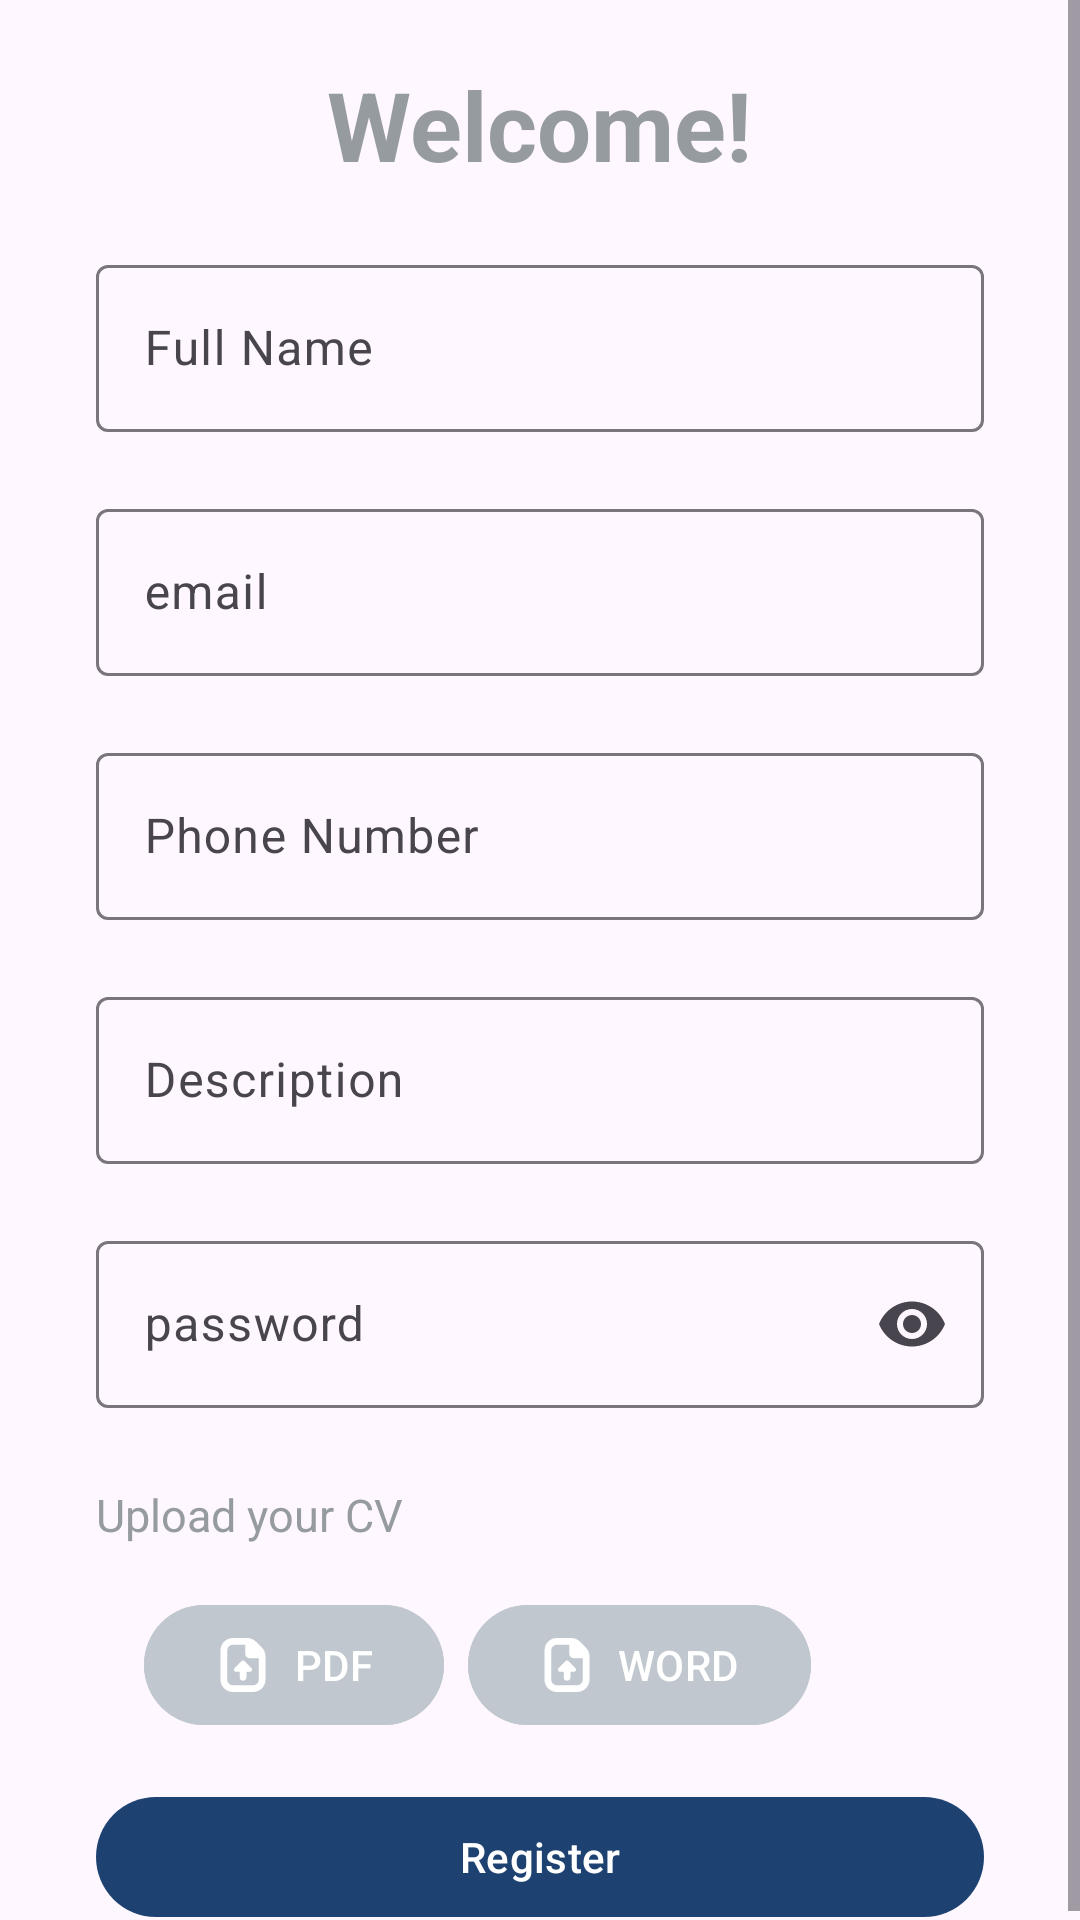

Write the Android layout XML for this screen, with the resource values it uses.
<!-- AndroidManifest.xml: application theme Theme.JobTracker -->
<!-- res/layout/activity_register.xml -->
<?xml version="1.0" encoding="utf-8"?>
<RelativeLayout xmlns:android="http://schemas.android.com/apk/res/android"
    xmlns:app="http://schemas.android.com/apk/res-auto"
    android:layout_width="match_parent"
    android:layout_height="match_parent"
    xmlns:tools="http://schemas.android.com/tools"
    tools:context=".Views.ActivityRegister">
    <ScrollView
        android:layout_width="match_parent"
        android:layout_height="match_parent">
    <LinearLayout
        android:layout_width="match_parent"
        android:layout_height="match_parent"
        android:orientation="vertical">

        <com.google.android.material.textview.MaterialTextView
            android:layout_width="wrap_content"
            android:layout_height="wrap_content"
            android:layout_gravity="center_horizontal"
            android:layout_marginBottom="20dp"
            android:layout_marginTop="20dp"
            android:text="@string/welcome"
            android:textColor="#969BA0"
            android:textSize="32sp"
            android:textStyle="bold" />

        <com.google.android.material.textfield.TextInputLayout
            android:id="@+id/layout_EDT_name"
            android:layout_width="match_parent"
            android:layout_height="wrap_content"
            android:layout_marginHorizontal="32dp"
            app:placeholderText="Enter your name"
            android:hint="@string/full_name"
            app:errorEnabled="true">

            <com.google.android.material.textfield.TextInputEditText
                android:id="@+id/register_EDT_name"
                android:layout_width="match_parent"
                android:layout_height="wrap_content"
                android:inputType="text"
                />
        </com.google.android.material.textfield.TextInputLayout>

        <com.google.android.material.textfield.TextInputLayout
            android:id="@+id/layout_EDT_email"
            android:layout_width="match_parent"
            android:layout_height="wrap_content"
            android:layout_marginHorizontal="32dp"
            app:placeholderText="name@mail.com"
            android:hint="@string/email"
            app:errorEnabled="true">

            <com.google.android.material.textfield.TextInputEditText
                android:id="@+id/register_EDT_email"
                android:layout_width="match_parent"
                android:layout_height="wrap_content"
                android:inputType="textEmailAddress"
                />
        </com.google.android.material.textfield.TextInputLayout>

        <com.google.android.material.textfield.TextInputLayout
            android:id="@+id/layout_EDT_phone"
            android:layout_width="match_parent"
            android:layout_height="wrap_content"
            android:layout_marginHorizontal="32dp"
            android:hint="@string/phone_number"
            app:errorEnabled="true">

            <com.google.android.material.textfield.TextInputEditText
                android:id="@+id/register_EDT_phone"
                android:layout_width="match_parent"
                android:layout_height="wrap_content"
                android:inputType="phone"
                />
        </com.google.android.material.textfield.TextInputLayout>


        <com.google.android.material.textfield.TextInputLayout
            android:id="@+id/layout_EDT_description"
            android:layout_width="match_parent"
            android:layout_height="wrap_content"
            android:layout_marginHorizontal="32dp"
            app:placeholderText="Enter description about yourself"
            android:hint="@string/description"
            app:errorEnabled="true">

            <com.google.android.material.textfield.TextInputEditText
                android:id="@+id/register_EDT_description"
                android:layout_width="match_parent"
                android:layout_height="wrap_content"
                android:inputType="textMultiLine"
                />
        </com.google.android.material.textfield.TextInputLayout>

        <com.google.android.material.textfield.TextInputLayout
            android:id="@+id/layout_EDT_password"
            android:layout_width="match_parent"
            android:layout_height="wrap_content"
            android:layout_marginHorizontal="32dp"
            android:layout_marginBottom="@dimen/data_margin"
            app:endIconMode="password_toggle"
            android:hint="@string/password"
            app:errorEnabled="true">

            <com.google.android.material.textfield.TextInputEditText
                android:id="@+id/register_EDT_password"
                android:layout_width="match_parent"
                android:layout_height="wrap_content"
                android:inputType="textPassword" />

        </com.google.android.material.textfield.TextInputLayout>

        <com.google.android.material.textview.MaterialTextView
            android:layout_width="wrap_content"
            android:layout_height="wrap_content"
            android:layout_marginHorizontal="32dp"
            android:text="@string/upload_your_cv"
            android:textColor="#969BA0"
            android:textSize="@dimen/data_text_size"
            />


        <LinearLayout
        android:layout_width="match_parent"
        android:layout_height="wrap_content"
        android:padding="16dp"
        android:layout_marginStart="32dp"
        android:orientation="horizontal">

        <com.google.android.material.button.MaterialButton
            android:id="@+id/btn_pdf"
            android:layout_width="wrap_content"
            android:layout_height="wrap_content"
            android:layout_marginEnd="8dp"
            android:backgroundTint="#C1C7CE"
            app:icon="@drawable/ic_file_upload"
            android:text="@string/pdf"
            />
        <com.google.android.material.button.MaterialButton
            android:id="@+id/btn_word"
            android:layout_width="wrap_content"
            android:layout_height="wrap_content"
            android:backgroundTint="#C1C7CE"
            app:icon="@drawable/ic_file_upload"
            android:text="@string/word"
            />

    </LinearLayout>

        <com.google.android.material.button.MaterialButton
            android:id="@+id/register_BTN_register"
            android:layout_width="match_parent"
            android:layout_height="wrap_content"
            android:layout_marginHorizontal="32dp"
            android:text="@string/register"/>
    </LinearLayout>
</ScrollView>
    <ProgressBar
        android:id="@+id/progress_bar"
        style="?android:attr/progressBarStyle"
        android:layout_width="wrap_content"
        android:layout_height="wrap_content"
        android:layout_centerInParent="true"
        android:visibility="gone"
        />
</RelativeLayout>
<!-- resources referenced by this layout -->
<resources>
  <dimen name="data_margin">5dp</dimen>
  <dimen name="data_text_size">15sp</dimen>
  <!-- drawable ic_file_upload (drawable) -->
  <?xml version="1.0" encoding="utf-8"?>
  <vector xmlns:android="http://schemas.android.com/apk/res/android"
      android:width="24dp"
      android:height="24dp"
      android:viewportWidth="24"
      android:viewportHeight="24">
  
      <path
          android:fillColor="#000000"
          android:pathData="M20.389,4.268l-2.657-2.657c-1.039-1.039-2.419-1.611-3.889-1.611h-6.343C4.467,0,2,2.467,2,5.5v13c0,3.033,2.467,5.5,5.5,5.5h9c3.033,0,5.5-2.467,5.5-5.5v-10.343c0-1.469-0.572-2.85-1.611-3.889Zm-3.889,16.732H7.5c-1.378,0-2.5-1.122-2.5-2.5V5.5c0-1.378,1.122-2.5,2.5-2.5h5.5v4c0,1.105 0.895 ,2,2,2h4v9.5c0,1.378-1.122,2.5-2.5,2.5Zm-0.752-7.654c0.61 0.61 0.178,1.653-0.685,1.653h-1.563v2.501c0,0.829-0.671,1.5-1.5,1.5s-1.5-0.671-1.5-1.5v-2.501h-1.563c-0.863,0-1.295-1.043-0.685-1.653l3.063-3.063c0.378-0.378 0.991 -0.378,1.369,0l3.063,3.063Z" />
  </vector>
  <string name="description">Description</string>
  <string name="email">email</string>
  <string name="full_name">Full Name</string>
  <string name="password">password</string>
  <string name="pdf">PDF</string>
  <string name="phone_number">Phone Number</string>
  <string name="register">Register</string>
  <string name="upload_your_cv">Upload your CV</string>
  <string name="welcome">Welcome!</string>
  <string name="word">WORD</string>
  <style name="Theme.JobTracker" parent="Base.Theme.JobTracker" />
  <style name="Base.Theme.JobTracker" parent="Theme.Material3.DayNight.NoActionBar">
          
           <item name="colorPrimary">@color/title_color</item>
          <item name="colorSecondary">#C1C7CE</item>
      </style>
  <color name="title_color">#1D4271</color>
</resources>
